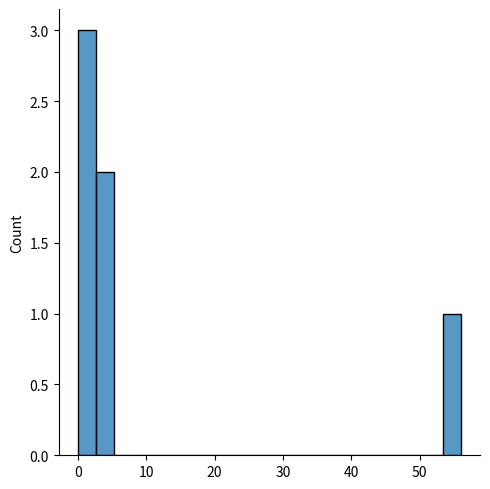

Reproduce this figure in Python.
import numpy as np
from numpy import random
arr = np.array([1,2,4])
new_arr = random.shuffle(arr)
print(arr)
import matplotlib.pyplot as plt
import seaborn as sns
sns.displot([0,1,2,3,4,56])
plt.show()